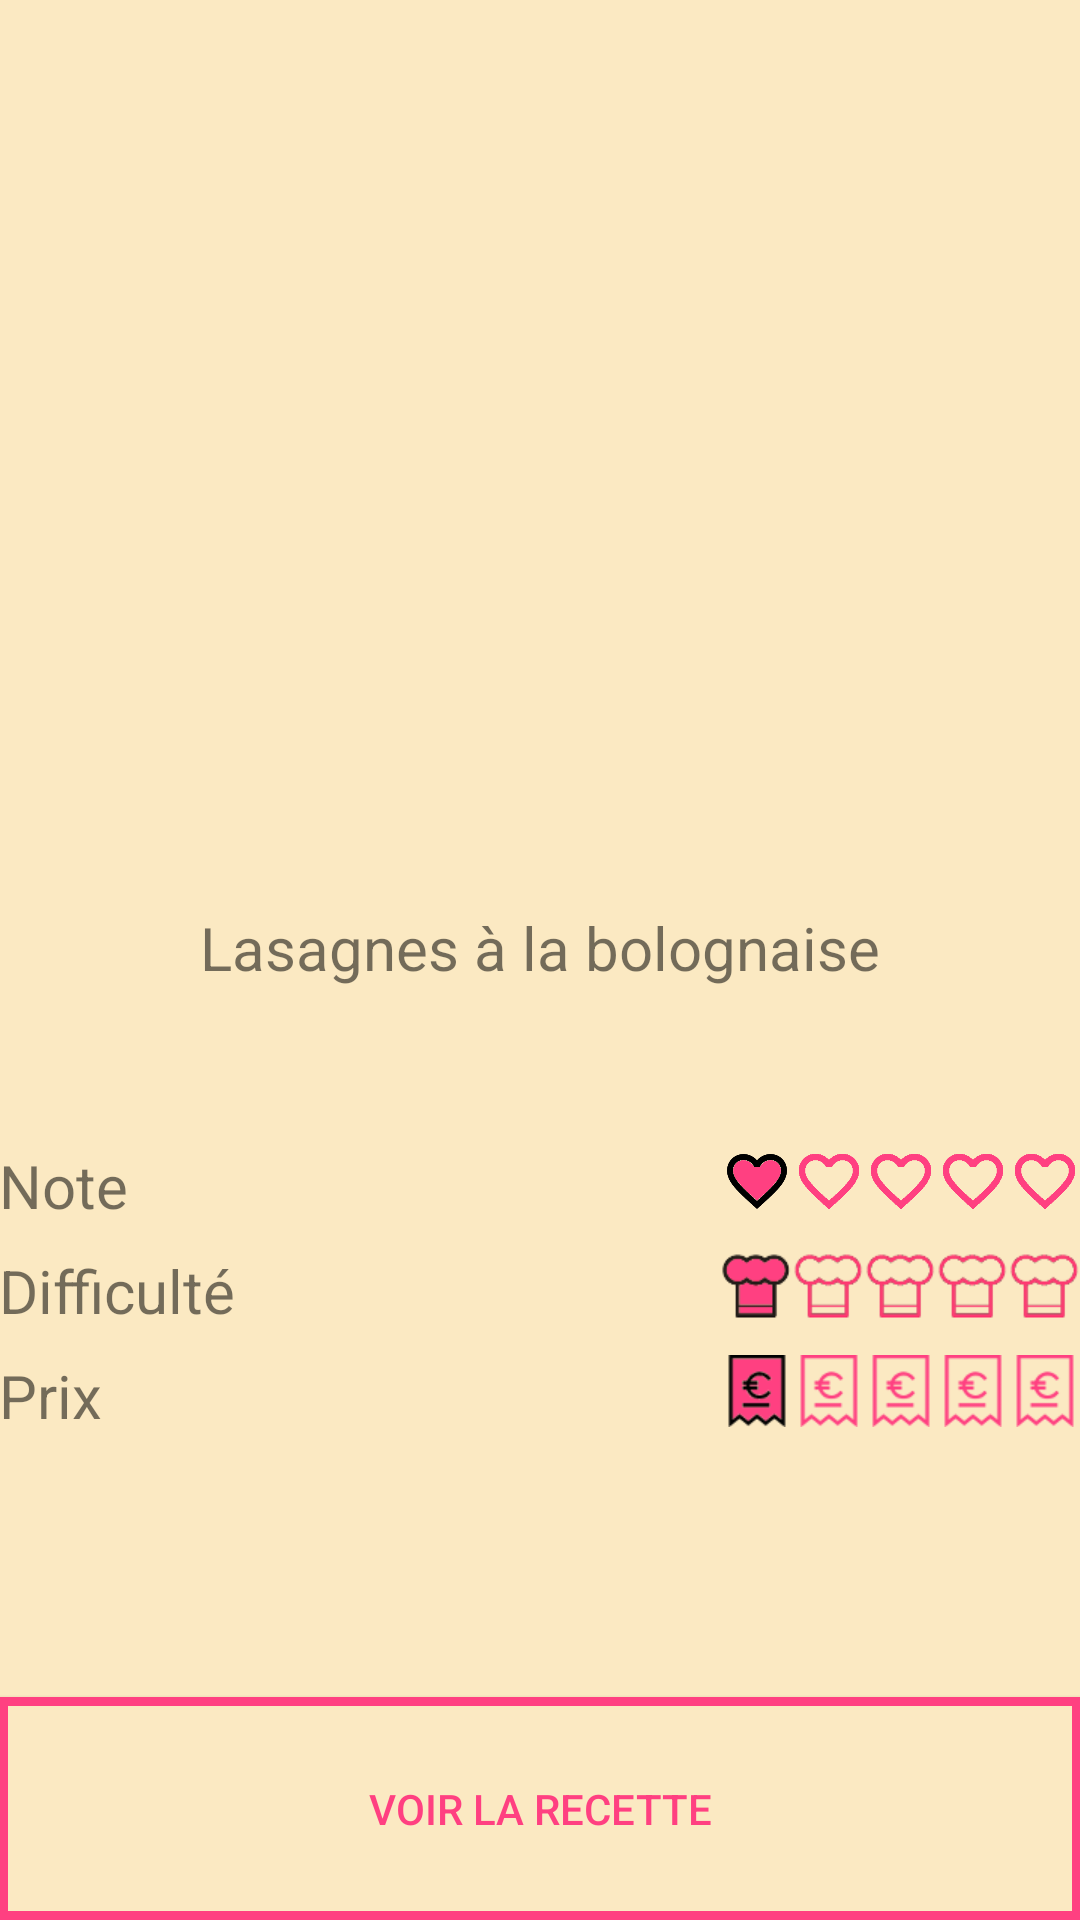

This screen was rendered from an Android layout file. Write that file and the resources it references.
<!-- AndroidManifest.xml: application theme Theme.AppCompat.Light.NoActionBar -->
<!-- res/layout/activity_detail.xml -->
<LinearLayout xmlns:android="http://schemas.android.com/apk/res/android"
    xmlns:tools="http://schemas.android.com/tools"
    android:layout_width="match_parent"
    android:layout_height="match_parent"
    android:paddingLeft="@dimen/activity_horizontal_margin"
    android:paddingRight="@dimen/activity_horizontal_margin"
    android:paddingTop="@dimen/activity_vertical_margin"
    android:paddingBottom="@dimen/activity_vertical_margin"
    tools:context="com.app.foodporn.fp.DetailActivity"
    android:background="@color/background"
    android:orientation="vertical"
    >

    <ImageView
        android:layout_width="300dp"
        android:layout_height="250dp"
        android:id="@+id/detail_recette_image"
        android:layout_gravity="center"
        android:layout_weight="2"
        />

    <TextView
        android:layout_width="wrap_content"
        android:layout_height="wrap_content"
        android:layout_weight="2"
        android:text="Lasagnes à la bolognaise"
        android:layout_gravity="center"
        android:textSize="20sp"
        android:id="@+id/detail_title"/>

    <LinearLayout
        android:layout_width="match_parent"
        android:layout_height="wrap_content"
        android:orientation="vertical"
        android:layout_weight="3">

        <LinearLayout
            android:layout_width="match_parent"
            android:layout_height="wrap_content"
            android:orientation="horizontal"
            android:layout_marginBottom="8dp">
            <TextView
                android:layout_width="80dp"
                android:layout_height="wrap_content"
                android:text="Note"
                android:layout_gravity="center_vertical"
                android:textSize="20sp"
                />

            <LinearLayout
                android:layout_width="wrap_content"
                android:layout_height="wrap_content"
                android:orientation="horizontal"
                android:gravity="right"
                android:layout_weight="1"
                >
                <ImageView
                    android:layout_width="24dp"
                    android:layout_height="24dp"
                    android:layout_gravity="center_vertical"
                    android:background="@drawable/note_full48"
                    android:id="@+id/detail_note_1"
                    />
                <ImageView
                    android:layout_width="24dp"
                    android:layout_height="24dp"
                    android:layout_gravity="center_vertical"
                    android:background="@drawable/note48"
                    android:id="@+id/detail_note_2"
                    />
                <ImageView
                    android:layout_width="24dp"
                    android:layout_height="24dp"
                    android:layout_gravity="center_vertical"
                    android:background="@drawable/note48"
                    android:id="@+id/detail_note_3"
                    />
                <ImageView
                    android:layout_width="24dp"
                    android:layout_height="24dp"
                    android:layout_gravity="center_vertical"
                    android:background="@drawable/note48"
                    android:id="@+id/detail_note_4"
                    />
                <ImageView
                    android:layout_width="24dp"
                    android:layout_height="24dp"
                    android:layout_gravity="center_vertical"
                    android:background="@drawable/note48"
                    android:id="@+id/detail_note_5"
                    />

            </LinearLayout>
        </LinearLayout>

        <LinearLayout
            android:layout_width="match_parent"
            android:layout_height="wrap_content"
            android:orientation="horizontal"
            android:layout_marginBottom="8dp">
            <TextView
                android:layout_width="wrap_content"
                android:layout_height="wrap_content"
                android:text="Difficulté"
                android:layout_gravity="center_vertical"
                android:textSize="20sp"
                />

            <LinearLayout
                android:layout_width="wrap_content"
                android:layout_height="wrap_content"
                android:orientation="horizontal"
                android:gravity="right"
                android:layout_weight="1">
                <ImageView
                    android:layout_width="24dp"
                    android:layout_height="24dp"
                    android:layout_gravity="center_vertical"
                    android:background="@drawable/chefhat_full48"
                    android:id="@+id/detail_difficulty_1"
                    />
                <ImageView
                    android:layout_width="24dp"
                    android:layout_height="24dp"
                    android:layout_gravity="center_vertical"
                    android:background="@drawable/chefhat48"
                    android:id="@+id/detail_difficulty_2"
                    />
                <ImageView
                    android:layout_width="24dp"
                    android:layout_height="24dp"
                    android:layout_gravity="center_vertical"
                    android:background="@drawable/chefhat48"
                    android:id="@+id/detail_difficulty_3"
                    />
                <ImageView
                    android:layout_width="24dp"
                    android:layout_height="24dp"
                    android:layout_gravity="center_vertical"
                    android:background="@drawable/chefhat48"
                    android:id="@+id/detail_difficulty_4"
                    />
                <ImageView
                    android:layout_width="24dp"
                    android:layout_height="24dp"
                    android:layout_gravity="center_vertical"
                    android:background="@drawable/chefhat48"
                    android:id="@+id/detail_difficulty_5"
                    />

            </LinearLayout>
        </LinearLayout>

        <LinearLayout
            android:layout_width="match_parent"
            android:layout_height="wrap_content"
            android:orientation="horizontal"
            android:layout_marginBottom="8dp">
            <TextView
                android:layout_width="wrap_content"
                android:layout_height="wrap_content"
                android:text="Prix"
                android:layout_gravity="center_vertical"
                android:textSize="20sp"
                />

            <LinearLayout
                android:layout_width="wrap_content"
                android:layout_height="wrap_content"
                android:orientation="horizontal"
                android:gravity="right"
                android:layout_weight="1">
                <ImageView
                    android:layout_width="24dp"
                    android:layout_height="24dp"
                    android:layout_gravity="center_vertical"
                    android:background="@drawable/price_full48"
                    android:id="@+id/detail_price_1"
                    />
                <ImageView
                    android:layout_width="24dp"
                    android:layout_height="24dp"
                    android:layout_gravity="center_vertical"
                    android:background="@drawable/price48"
                    android:id="@+id/detail_price_2"
                    />
                <ImageView
                    android:layout_width="24dp"
                    android:layout_height="24dp"
                    android:layout_gravity="center_vertical"
                    android:background="@drawable/price48"
                    android:id="@+id/detail_price_3"
                    />
                <ImageView
                    android:layout_width="24dp"
                    android:layout_height="24dp"
                    android:layout_gravity="center_vertical"
                    android:background="@drawable/price48"
                    android:id="@+id/detail_price_4"
                    />
                <ImageView
                    android:layout_width="24dp"
                    android:layout_height="24dp"
                    android:layout_gravity="center_vertical"
                    android:background="@drawable/price48"
                    android:id="@+id/detail_price_5"
                    />

            </LinearLayout>
        </LinearLayout>

    </LinearLayout>

    <Button
        android:layout_width="match_parent"
        android:layout_height="48dp"
        android:textAlignment="center"
        android:text="Voir la recette"
        android:textColor="#ff4081"
        android:background="@drawable/button_shape"
        android:id="@+id/detail_recette_btn"
        android:layout_gravity="bottom"
        android:layout_weight="1"
        />

</LinearLayout>
<!-- resources referenced by this layout -->
<resources>
  <color name="background">#FBE9C2</color>
  <!-- drawable button_shape (drawable) -->
  <?xml version="1.0" encoding="utf-8"?>
  <shape xmlns:android="http://schemas.android.com/apk/res/android"
      android:shape="rectangle" >
      <solid
          android:color="#FBE9C2"
          />
      <size
          android:width="270dp"
          android:height="60dp"
          />
      <stroke
          android:width="3dp"
          android:color="#ff4081"
          />
  </shape>
  <!-- drawable chefhat48: png bitmap (drawable, 1734 bytes) -->
  <!-- drawable chefhat_full48: png bitmap (drawable, 1529 bytes) -->
  <!-- drawable note48: png bitmap (drawable, 1263 bytes) -->
  <!-- drawable note_full48: png bitmap (drawable, 4829 bytes) -->
  <!-- drawable price48: png bitmap (drawable, 1465 bytes) -->
  <!-- drawable price_full48: png bitmap (drawable, 1956 bytes) -->
</resources>
